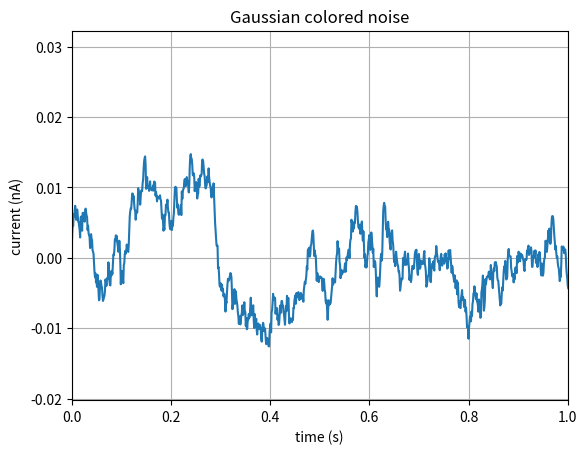

Source code (Python): (Note: this script raises an exception after producing the figure.)
# -*- coding: utf-8 -*-
"""
Created on Sun May 29 17:17:38 2016

[redacted]
"""

import matplotlib.pyplot as plt
import numpy as np
 
# create some data to use for the plot
dt = 0.001
t = np.arange(0.0, 10.0, dt)
r = np.exp(-t[:1000]/0.05)               # impulse response
x = np.random.randn(len(t))
s = np.convolve(x, r)[:len(x)]*dt  # colored noise
 
plt.grid(True)

# the main axes is subplot(111) by default
plt.plot(t, s)
plt.axis([0, 1, 1.1*np.amin(s), 2*np.amax(s)])
plt.xlabel('time (s)')
plt.ylabel('current (nA)')
plt.title('Gaussian colored noise')
 
# this is an inset axes over the main axes
a = plt.axes([.65, .6, .2, .2], axisbg='y')
n, bins, patches = plt.hist(s, 400, normed=1)
plt.title('Probability')
plt.xticks([])
plt.yticks([])
 
# this is another inset axes over the main axes
a = plt.axes([0.2, 0.6, .2, .2], axisbg='y')
plt.plot(t[:len(r)], r)
plt.title('Impulse response')
plt.xlim(0, 0.2)
plt.xticks([])
plt.yticks([])
plt.show()